Run: headless pygame with SDL's dummy video driver; simulated clock (each Clock.tick advances the game by its frame time, no real sleeping); random seed 0; keys injected as events and as key.get_pressed() state; no mouse input.
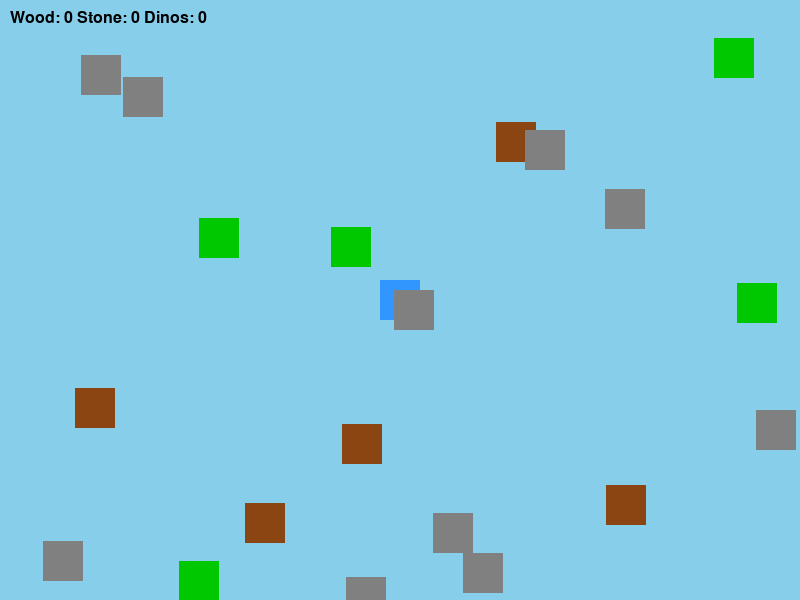
Frame 1 of 4 · flips 1–60 · no input
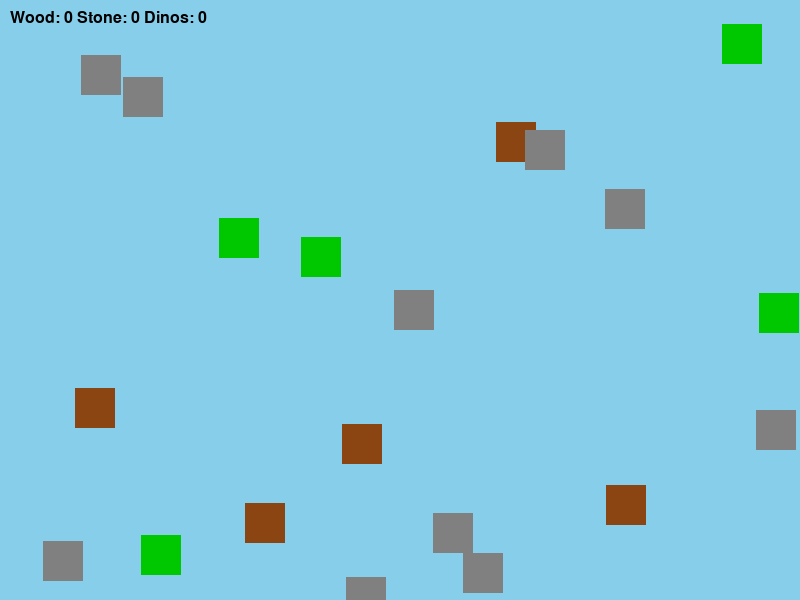
Frame 2 of 4 · flips 61–180 · tapped SPACE, RETURN · held RIGHT (→), D
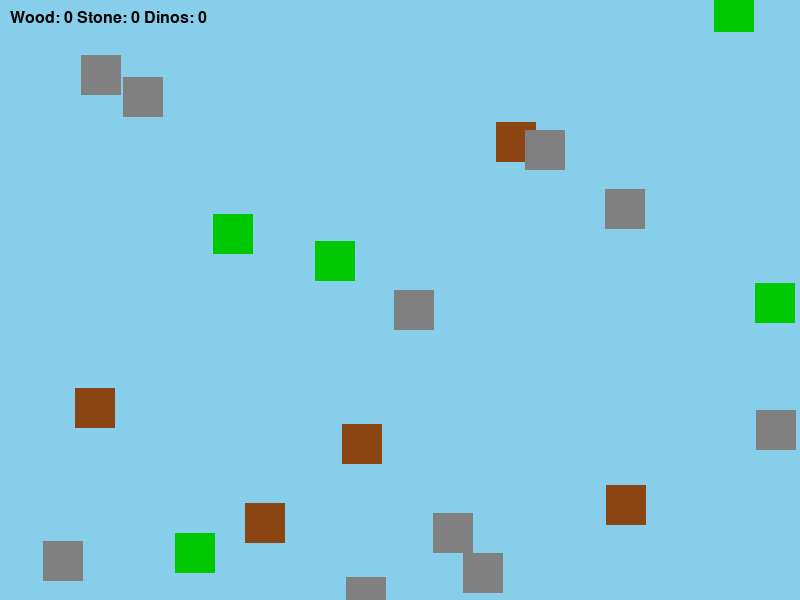
Frame 3 of 4 · flips 181–300 · held DOWN (↓), S
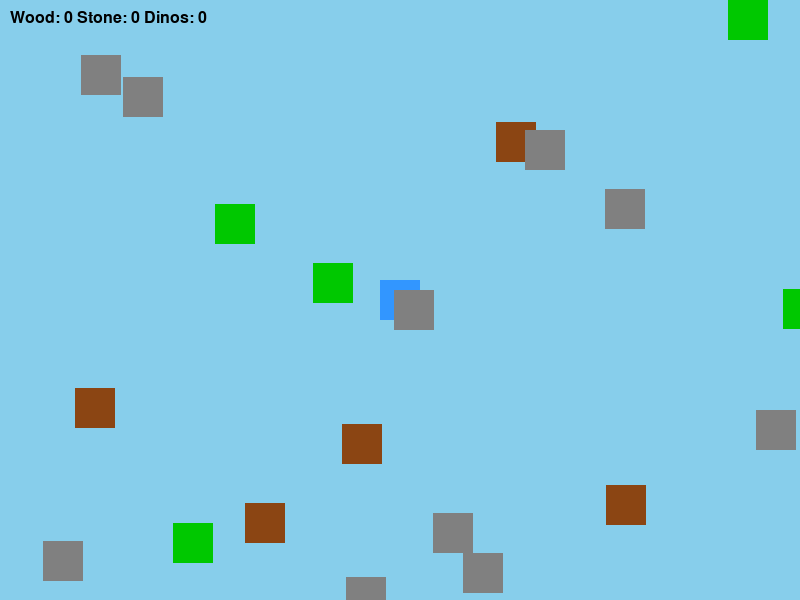
Frame 4 of 4 · flips 301–420 · held LEFT (←), A, UP (↑), W

The pygame program that drew these frames:

import random
import pygame

WIDTH, HEIGHT = 800, 600
TILE = 40

class Player(pygame.sprite.Sprite):
    def __init__(self, pos):
        super().__init__()
        self.image = pygame.Surface((TILE, TILE))
        self.image.fill((50, 150, 255))
        self.rect = self.image.get_rect(center=pos)
        self.inventory = {"wood": 0, "stone": 0}
        self.tamed_dinos = pygame.sprite.Group()

    def update(self, keys):
        dx = dy = 0
        if keys[pygame.K_LEFT]:
            dx -= 5
        if keys[pygame.K_RIGHT]:
            dx += 5
        if keys[pygame.K_UP]:
            dy -= 5
        if keys[pygame.K_DOWN]:
            dy += 5
        self.rect.x += dx
        self.rect.y += dy

class Resource(pygame.sprite.Sprite):
    def __init__(self, kind, pos):
        super().__init__()
        self.kind = kind
        color = (139,69,19) if kind == "wood" else (128,128,128)
        self.image = pygame.Surface((TILE, TILE))
        self.image.fill(color)
        self.rect = self.image.get_rect(center=pos)

class Dinosaur(pygame.sprite.Sprite):
    def __init__(self, pos):
        super().__init__()
        self.image = pygame.Surface((TILE, TILE))
        self.image.fill((0,200,0))
        self.rect = self.image.get_rect(center=pos)
        self.tamed = False

    def update(self):
        if not self.tamed:
            self.rect.x += random.choice([-1,0,1]) * 2
            self.rect.y += random.choice([-1,0,1]) * 2

class Game:
    def __init__(self):
        pygame.init()
        self.screen = pygame.display.set_mode((WIDTH, HEIGHT))
        pygame.display.set_caption("Mini Ark Clone")
        self.clock = pygame.time.Clock()
        self.all_sprites = pygame.sprite.Group()
        self.resources = pygame.sprite.Group()
        self.dinos = pygame.sprite.Group()
        self.structures = pygame.sprite.Group()
        self.player = Player((WIDTH//2, HEIGHT//2))
        self.all_sprites.add(self.player)
        self.populate()

    def populate(self):
        for _ in range(15):
            kind = random.choice(["wood", "stone"])
            pos = random.randint(0, WIDTH), random.randint(0, HEIGHT)
            res = Resource(kind, pos)
            self.resources.add(res)
            self.all_sprites.add(res)
        for _ in range(5):
            pos = random.randint(0, WIDTH), random.randint(0, HEIGHT)
            d = Dinosaur(pos)
            self.dinos.add(d)
            self.all_sprites.add(d)

    def run(self):
        running = True
        while running:
            for event in pygame.event.get():
                if event.type == pygame.QUIT:
                    running = False
                if event.type == pygame.KEYDOWN:
                    if event.key == pygame.K_e:
                        self.interact()
                    if event.key == pygame.K_b:
                        self.build()

            keys = pygame.key.get_pressed()
            self.player.update(keys)
            self.dinos.update()

            self.screen.fill((135, 206, 235))
            self.structures.draw(self.screen)
            self.resources.draw(self.screen)
            self.dinos.draw(self.screen)
            self.all_sprites.draw(self.screen)
            self.draw_ui()
            pygame.display.flip()
            self.clock.tick(60)
        pygame.quit()

    def interact(self):
        for res in pygame.sprite.spritecollide(self.player, self.resources, dokill=True):
            self.player.inventory[res.kind] += 1
        for d in self.dinos:
            if self.player.rect.colliderect(d.rect) and not d.tamed:
                d.tamed = True
                self.player.tamed_dinos.add(d)

    def build(self):
        if self.player.inventory["wood"] >= 2 and self.player.inventory["stone"] >= 1:
            self.player.inventory["wood"] -= 2
            self.player.inventory["stone"] -= 1
            s = pygame.Surface((TILE*2, TILE*2))
            s.fill((139, 69, 19))
            rect = s.get_rect(center=self.player.rect.center)
            self.structures.add(pygame.sprite.Sprite())
            self.structures.sprites()[-1].image = s
            self.structures.sprites()[-1].rect = rect

    def draw_ui(self):
        font = pygame.font.SysFont(None, 24)
        text = f"Wood: {self.player.inventory['wood']} Stone: {self.player.inventory['stone']} Dinos: {len(self.player.tamed_dinos)}"
        surf = font.render(text, True, (0,0,0))
        self.screen.blit(surf, (10, 10))

if __name__ == '__main__':
    Game().run()
